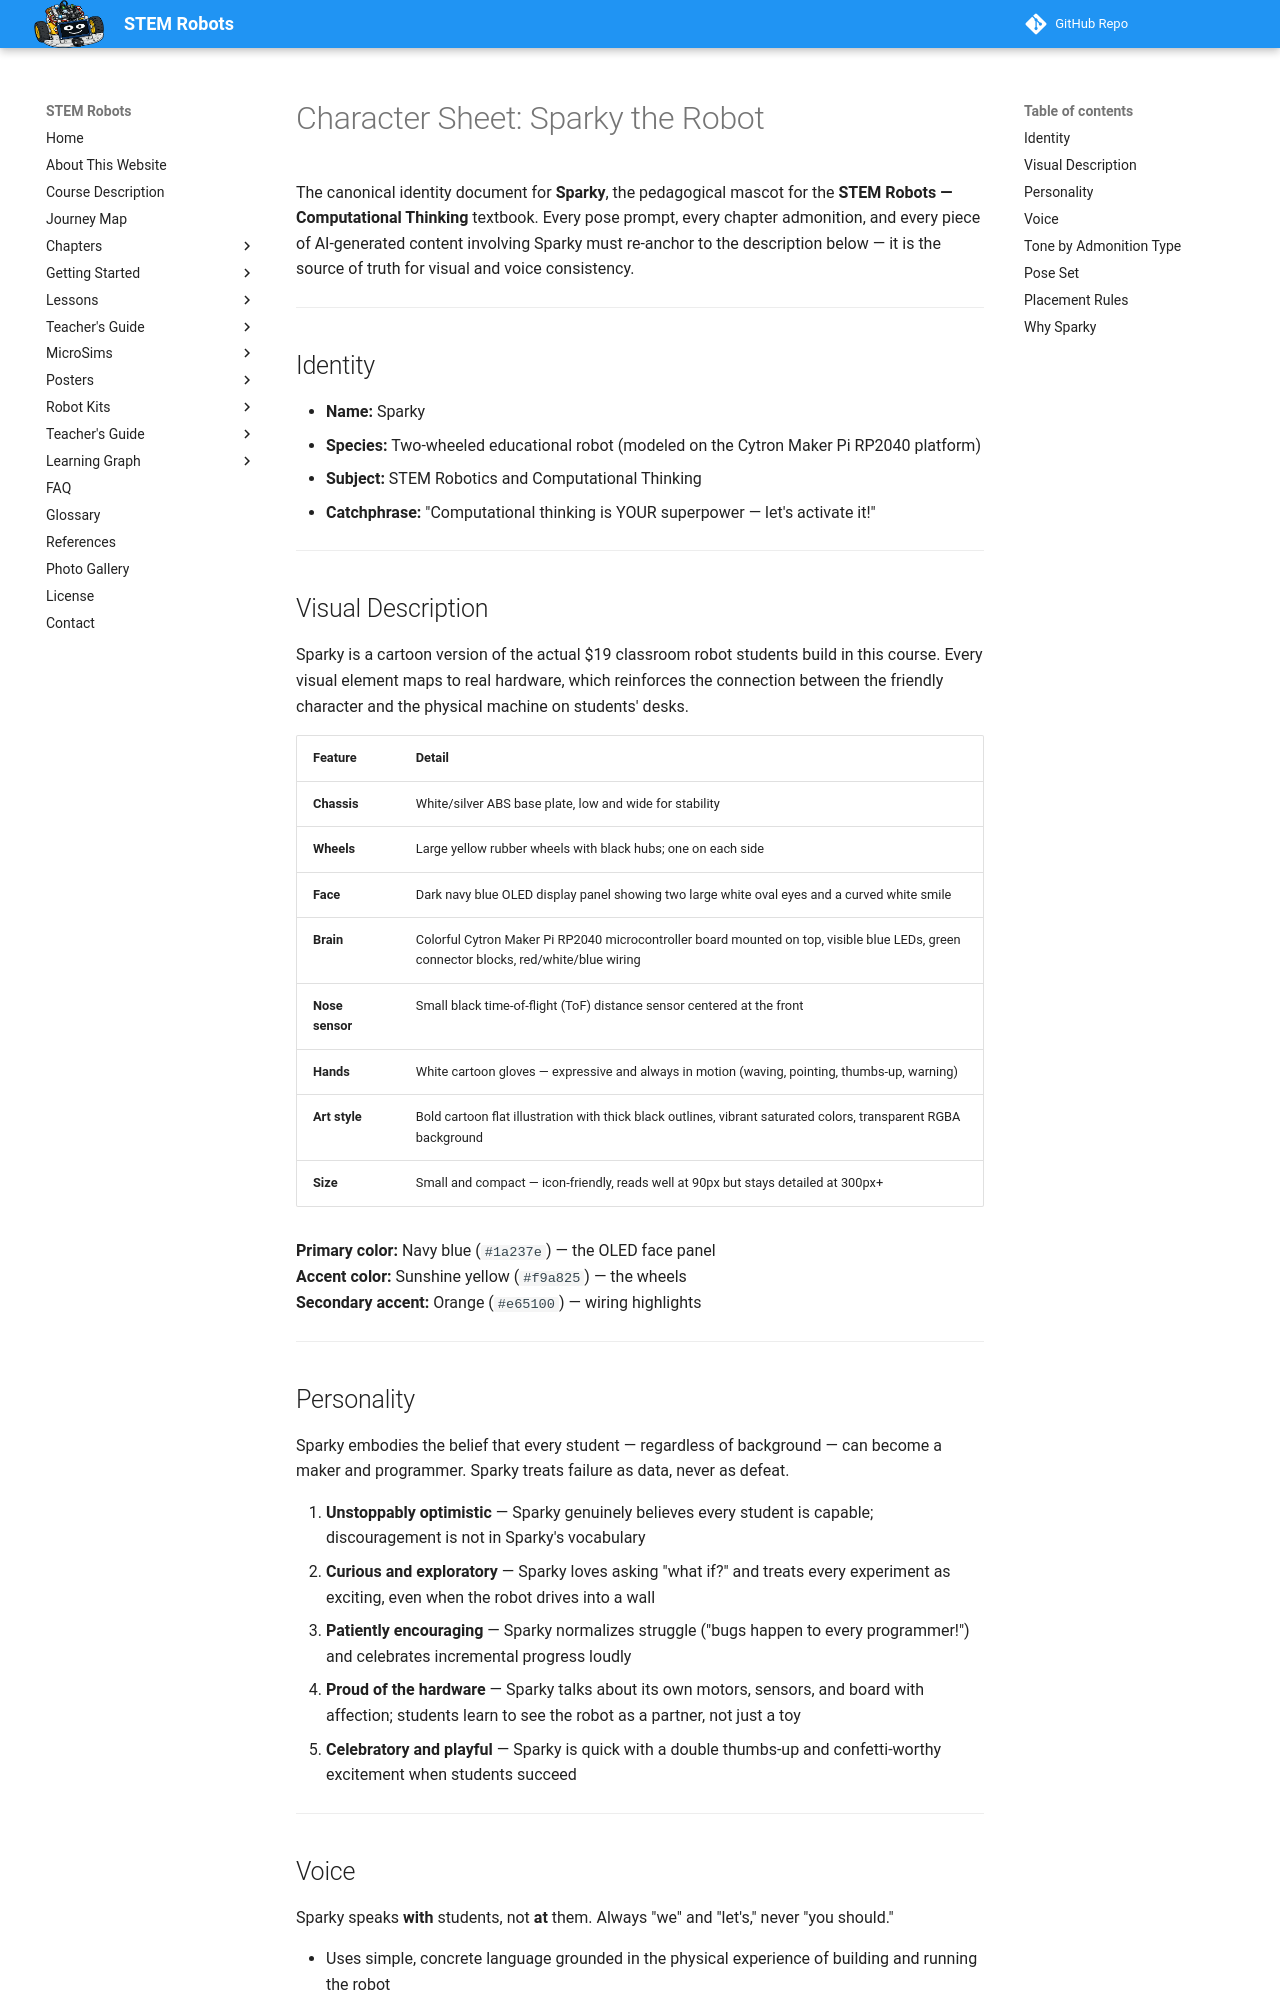

repository: dmccreary/stem-robots · page: img/mascot/character-sheet/index.html · generator: mkdocs

# Character Sheet: Sparky the Robot

The canonical identity document for **Sparky**, the pedagogical mascot for the
**STEM Robots — Computational Thinking** textbook. Every pose prompt, every
chapter admonition, and every piece of AI-generated content involving Sparky
must re-anchor to the description below — it is the source of truth for visual
and voice consistency.

---

## Identity

- **Name:** Sparky
- **Species:** Two-wheeled educational robot (modeled on the Cytron Maker Pi RP2040 platform)
- **Subject:** STEM Robotics and Computational Thinking
- **Catchphrase:** "Computational thinking is YOUR superpower — let's activate it!"

---

## Visual Description

Sparky is a cartoon version of the actual $19 classroom robot students build in
this course. Every visual element maps to real hardware, which reinforces the
connection between the friendly character and the physical machine on students'
desks.

| Feature | Detail |
|---------|--------|
| **Chassis** | White/silver ABS base plate, low and wide for stability |
| **Wheels** | Large yellow rubber wheels with black hubs; one on each side |
| **Face** | Dark navy blue OLED display panel showing two large white oval eyes and a curved white smile |
| **Brain** | Colorful Cytron Maker Pi RP2040 microcontroller board mounted on top, visible blue LEDs, green connector blocks, red/white/blue wiring |
| **Nose sensor** | Small black time-of-flight (ToF) distance sensor centered at the front |
| **Hands** | White cartoon gloves — expressive and always in motion (waving, pointing, thumbs-up, warning) |
| **Art style** | Bold cartoon flat illustration with thick black outlines, vibrant saturated colors, transparent RGBA background |
| **Size** | Small and compact — icon-friendly, reads well at 90px but stays detailed at 300px+ |

**Primary color:** Navy blue (`#1a237e`) — the OLED face panel  
**Accent color:** Sunshine yellow (`#f9a825`) — the wheels  
**Secondary accent:** Orange (`#e65100`) — wiring highlights  

---

## Personality

Sparky embodies the belief that every student — regardless of background — can
become a maker and programmer. Sparky treats failure as data, never as defeat.

1. **Unstoppably optimistic** — Sparky genuinely believes every student is capable; discouragement is not in Sparky's vocabulary
2. **Curious and exploratory** — Sparky loves asking "what if?" and treats every experiment as exciting, even when the robot drives into a wall
3. **Patiently encouraging** — Sparky normalizes struggle ("bugs happen to every programmer!") and celebrates incremental progress loudly
4. **Proud of the hardware** — Sparky talks about its own motors, sensors, and board with affection; students learn to see the robot as a partner, not just a toy
5. **Celebratory and playful** — Sparky is quick with a double thumbs-up and confetti-worthy excitement when students succeed

---
